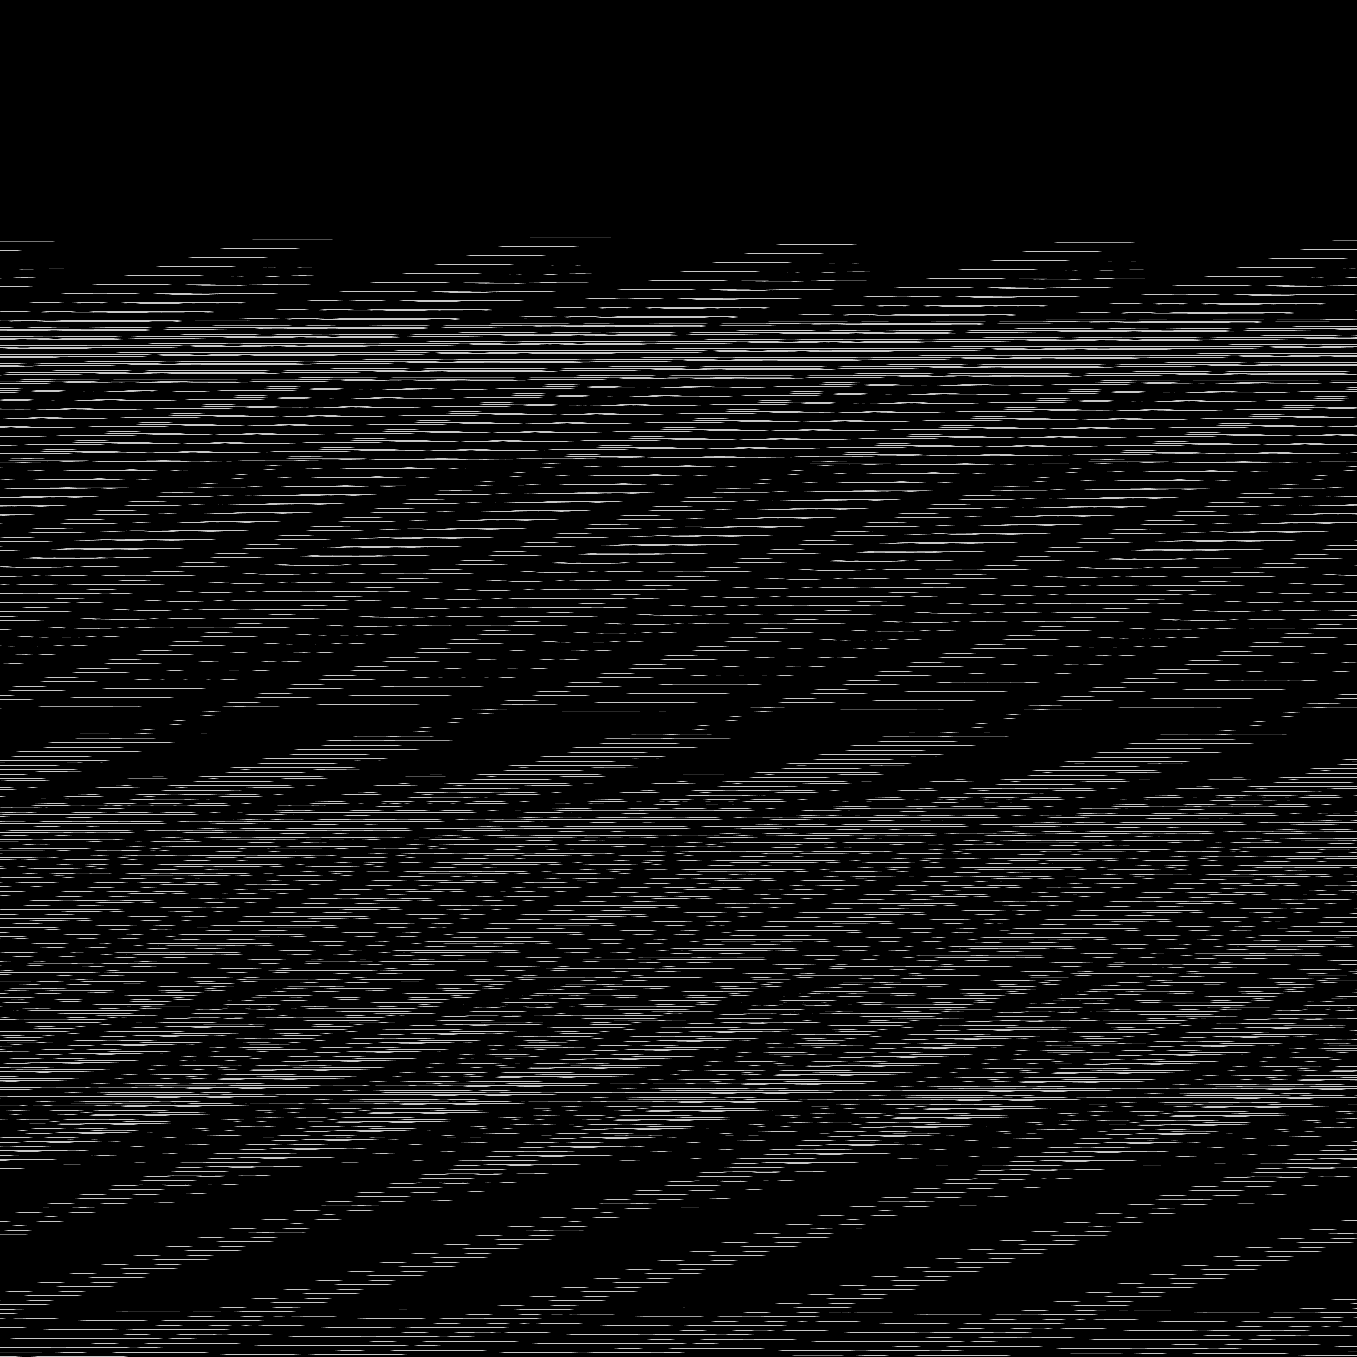

Values plotted in this chart, from the file beside it:
base	0x33950c90000
origin	0x250020
stride	679
width	1357
height	1357
nibble	0	1646482
nibble	1	16387
nibble	2	16032
nibble	3	15861
nibble	4	15569
nibble	5	131118
